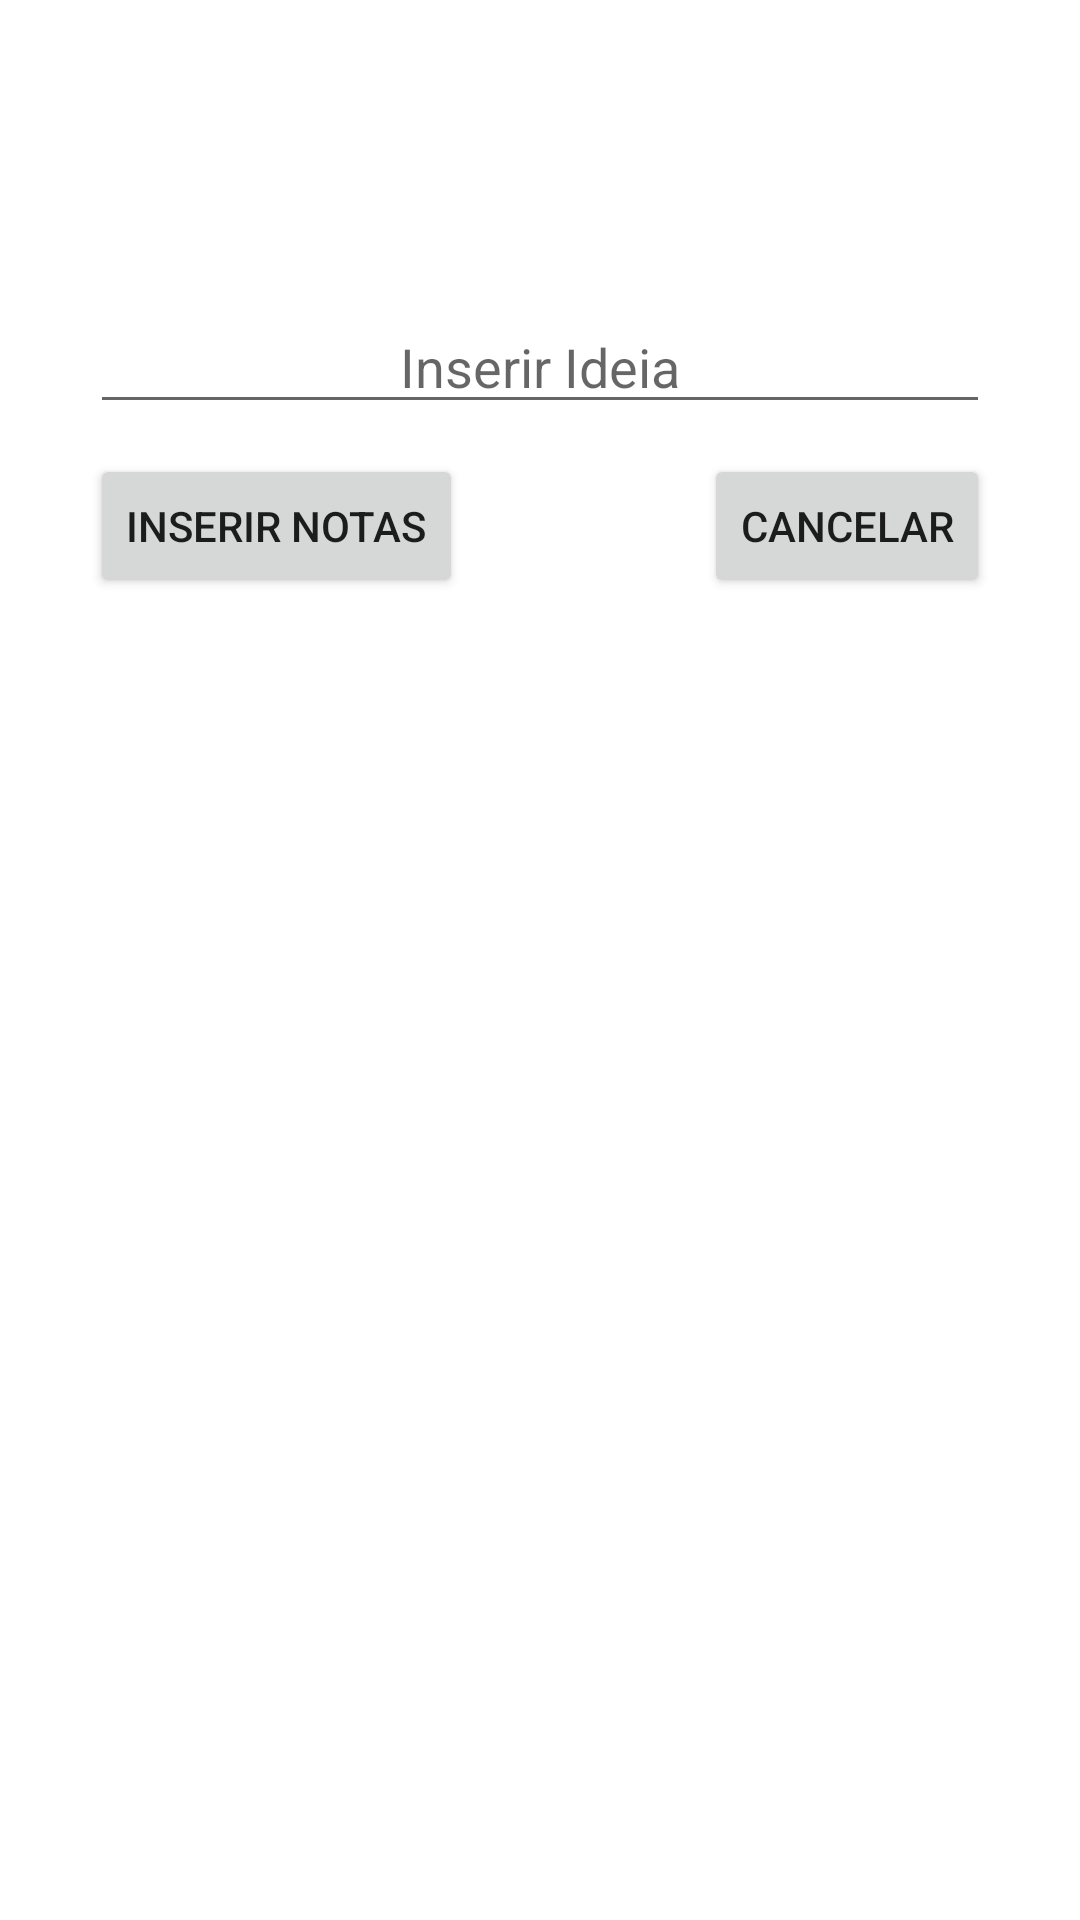

Here is an Android app screen rendered from its layout file. Give the layout XML and the strings, colors and styles it references.
<!-- AndroidManifest.xml: application theme Theme.CRUDBasico -->
<!-- res/layout/activity_name.xml -->
<?xml version="1.0" encoding="utf-8"?>
<androidx.constraintlayout.widget.ConstraintLayout xmlns:android="http://schemas.android.com/apk/res/android"
    android:layout_width="match_parent"
    android:layout_height="match_parent"
    xmlns:app="http://schemas.android.com/apk/res-auto">

    <EditText
        android:id="@+id/editText"
        android:layout_width="300dp"
        android:layout_height="wrap_content"
        android:textAlignment="center"
        app:layout_constraintStart_toStartOf="parent"
        app:layout_constraintEnd_toEndOf="parent"
        app:layout_constraintTop_toTopOf="parent"
        android:layout_marginTop="100dp"
        android:hint="@string/inserir_ideia"
        />

    <Button
        android:id="@+id/btnInsertNome"
        android:layout_width="wrap_content"
        android:layout_height="wrap_content"
        app:layout_constraintStart_toStartOf="@id/editText"
        app:layout_constraintTop_toBottomOf="@id/editText"
        android:layout_marginTop="10dp"
        android:text="@string/inserir"
        />

    <Button
        android:id="@+id/btnCancel"
        android:layout_width="wrap_content"
        android:layout_height="wrap_content"
        app:layout_constraintEnd_toEndOf="@id/editText"
        app:layout_constraintTop_toTopOf="@id/btnInsertNome"
        android:text="@string/cancelar"
        />

</androidx.constraintlayout.widget.ConstraintLayout>
<!-- resources referenced by this layout -->
<resources>
  <string name="cancelar">cancelar</string>
  <string name="inserir">Inserir Notas</string>
  <string name="inserir_ideia">Inserir Ideia</string>
  <style name="Theme.CRUDBasico" parent="Theme.MaterialComponents.DayNight.DarkActionBar">
          
          <item name="colorPrimary">@color/purple_500</item>
          <item name="colorPrimaryVariant">@color/purple_700</item>
          <item name="colorOnPrimary">@color/white</item>
          
          <item name="colorSecondary">@color/teal_200</item>
          <item name="colorSecondaryVariant">@color/teal_700</item>
          <item name="colorOnSecondary">@color/black</item>
          
          <item name="android:statusBarColor" tools:targetApi="l">?attr/colorPrimaryVariant</item>
          
      </style>
  <!-- not gathered from this repository: default colours our renderer supplied (Android Studio template values) -->
  <color name="purple_500">#FF6200EE</color>
  <color name="purple_700">#FF3700B3</color>
  <color name="teal_200">#FF03DAC5</color>
  <color name="teal_700">#FF018786</color>
  <color name="black">#FF000000</color>
  <color name="white">#FFFFFFFF</color>
</resources>
